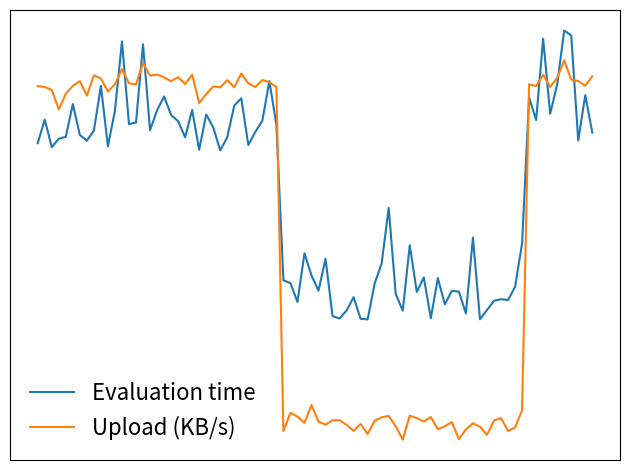

This chart was generated by the following Python code:
import matplotlib.pyplot as plt
import numpy as np

# plt.style.use('dark_background')

n = 80
t = np.linspace(0.0, 7.0, n)
s = np.clip(100 * np.sin(t + 0.1), -1, 1)
g = np.random.normal(0.0, 1.0, n)
y1 = s + 0.3 * g + 0.04 * g ** 4
y2 = (s + 0.02 * g + np.random.normal(0.0, 0.05, n)) * 2.0 - 0.5

fig, ax = plt.subplots()
ax.plot(t, y1, label="Evaluation time")
ax.plot(t, y2, label="Upload (KB/s)")
ax.set_xticks([])
ax.set_yticks([])
ax.legend(loc="lower left", fontsize=16, frameon=False)
# ax.legend(prop=dict(size=18))
fig.tight_layout()
fig.savefig("mockup_plot.png", dpi=300)
